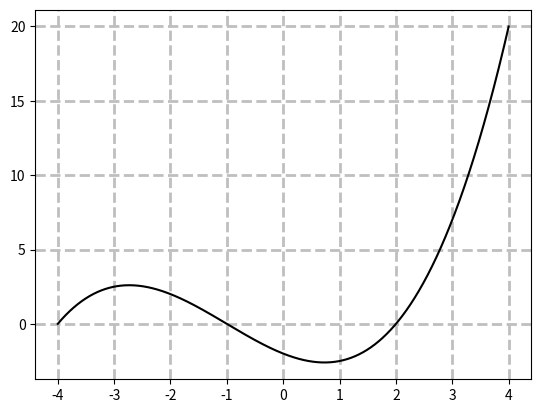

Reproduce this figure in Python.
import numpy
import matplotlib.pyplot as plot

X = numpy.linspace(-4, 4, 1024)
Y = .25 * (X + 4.) * (X + 1.) * (X - 2.)

plot.plot(X, Y, c = 'k')

plot.grid(True, lw = 2, ls = '--', c = '.75')
plot.show()
